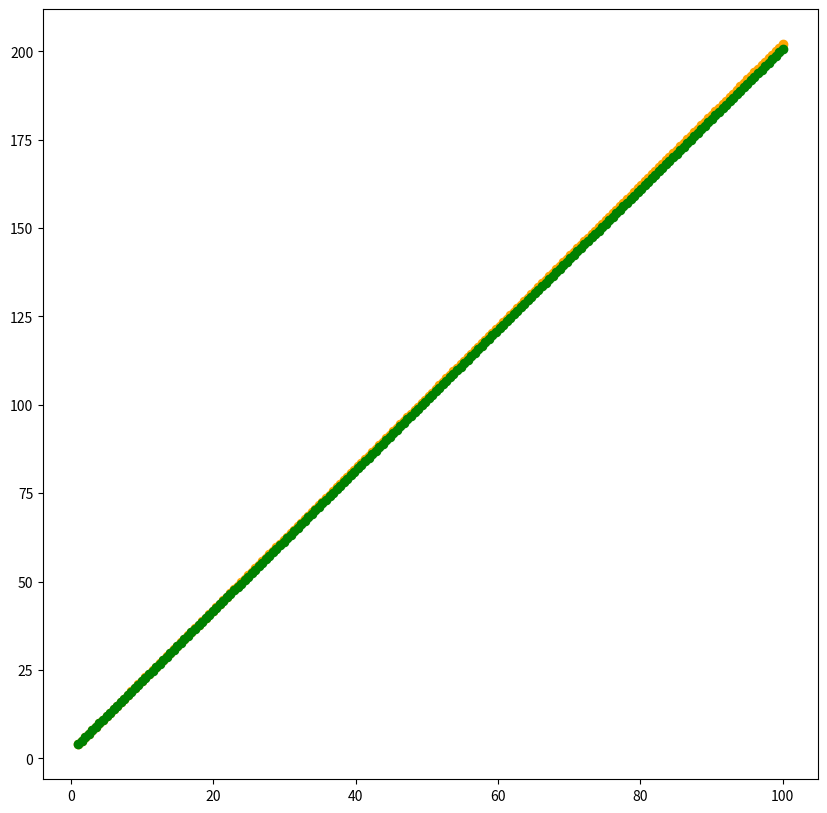
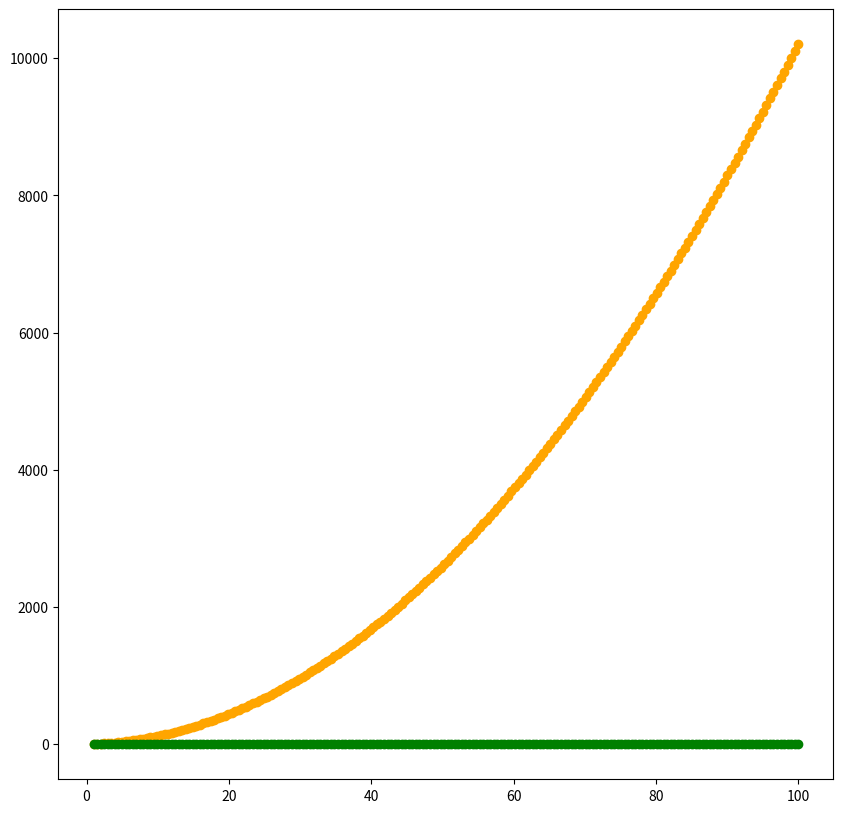

The script that saved these images, in order:
# -*- coding: utf-8 -*-
"""
Created on Sat Oct 28 17:07:20 2023

@author: pdlia
"""

import numpy as np
import matplotlib.pyplot as plt


def line(data):
    return np.array(data)


def dline(data):
    return np.ones_like(data[0])


#
def sigmoid(data):
    return 1 / (1 + np.exp(-data))


#
#
def dsigmoid(data):
    return sigmoid(data) * (1 - sigmoid(data))


def lineral(data):
    return 2 * data + 2


def quadratic(data):
    return data ** 2 + 2 * data + 1


# class Network:
#     def __init__(self, sizes):
#         self.number_layers = len(sizes)
#         self.sizes = np.array(sizes)
#         self.learning_rate = 0.005
#        # self.biases = ([np.random.randn(y, 1) for y in sizes[1:]])
#         self.weights = [np.random.randn(y, x) for x, y in zip(sizes[:-1], sizes[1:])]
#         # self.p = np.sum(np.delete(self.sizes, [0,-1]))
#         # self.beta = 0.7*(self.p)**(sizes[0])
#         # self.sum = []
#         # for j in range(len(self.weights)):
#         #   self.sumj = np.sqrt(sum(i*i for i in self.weights[j]))
#         #   self.weights[j] = (self.beta*self.weights[j])/self.sumj
#
#     def forward(self, a):
#         for weight in self.weights:
#             a = line(np.dot(weight, a))
#         return a
#
#     # def cost(self, predict, y):
#     #     return np.mean(np.sum((y - predict) ** 2))
#
#     def backprop(self, data, value):
#         #delta_bias = [np.zeros(b.shape) for b in self.biases]
#         activation = data
#         delta_weight = [np.zeros(weight.shape) for weight in self.weights]
#         activations = [activation]
#         cost = value - self.forward(activation)  # self.cost(self.forward(data), value)
#         z_in = []
#         for weight in self.weights:  # ,self.biases):
#             z = np.dot(weight, activation)
#             z_in.append(z)
#             activation = line(z)
#             activations.append(activation)
#         sigma = cost * dline(z_in[-1])
#         delta_weight[-1] = np.dot(sigma, activations[-2].T)
#         #delta_bias[-1] = sigma
#
#         for layer in range(2, self.number_layers):
#             z = z_in[-layer]
#             sigma_in = np.dot(self.weights[-layer + 1].T, sigma)
#             sigma = sigma_in * dline(z)
#             delta_weight[-layer] = np.dot(sigma, activations[-layer - 1].T)
#          #   delta_bias[-layer] = sigma
#         return delta_weight #delta_bias
#
#     def train(self, argument, value, epochs):
#         data = np.c_[argument, value]
#
#         for i in range(epochs):
#             np.random.shuffle(data)
#             for j in range(len(data)):
#                 delta_weight = self.backprop(np.array((data[j][0],data[j][1])).reshape(2,1),data[j][2].reshape(1,1))#[self.backprop(x,y) for x, y in zip(data[:, 0].reshape(len(data), 1), data[:, 1].reshape(len(data), 1))]
#                 self.weights = [weight - self.learning_rate * delta for weight, delta in
#                             zip(self.weights, delta_weight)]  # list(map(sum, zip(self.weights, delta_weight)))
#                # self.biases =[bias - self.learning_rate * delta for bias, delta in
#             #            zip(self.biases, delta_bias)]
#         return self.weights#, self.biases
#


class LinearApproximation:
    def __init__(self):
        self.weights = np.random.randn()
        self.bias = np.random.randn()

    def train(self, argument, value, learning_rate=0.1, epochs=510):
        for _ in range(epochs):
            predict = self.predict(argument)
            delta_weight = (1 / len(argument)) * np.dot(argument.T, (predict - value))
            delta_bias = (1 / len(argument)) * np.sum(predict - value)
            self.weights -= learning_rate * delta_weight
            self.bias -= learning_rate * delta_bias

    def predict(self, argument):
        return self.weights * argument + self.bias


class MLP:
    def __init__(self):
        self.Weight_1 = np.random.randn(1, 10)  # Веса первого слоя
        self.Weight_2 = np.random.randn(10, 1)  # Веса второго слоя

    def forward(self, argument):
        self.z2 = np.dot(argument, self.Weight_1)
        self.a2 = sigmoid(self.z2)
        self.z3 = np.dot(self.a2, self.Weight_2)
        predict = self.z3
        return predict

    def backward(self, argument, value, predict, learning_rate):
        delta3 = (predict - value)
        delta_Weight_2 = np.dot(self.a2.T, delta3)

        delta2 = np.dot(delta3, self.Weight_2.T) * dsigmoid(self.z2)
        delta_Weight_1 = np.dot(argument.T, delta2)

        self.Weight_2 -= learning_rate * delta_Weight_2
        self.Weight_1 -= learning_rate * delta_Weight_1

    def train(self, argument, value, epochs=1000, learning_rate=0.1):
        for epoch in range(epochs):
            predict = self.forward(argument)
            self.backward(argument, value, predict, learning_rate)


if __name__ == '__main__':
    x_train = np.linspace(0, 1, 100).reshape(-1, 1)
    y_train_line = lineral(x_train)
    y_train_quadratic = quadratic(x_train)

    x_test = np.linspace(100, 1, 200).reshape(-1, 1)
    y_test_line = lineral(x_test)
    y_test_quadratic = quadratic(x_test)

    Line_Aproximate = LinearApproximation()
    Line_Aproximate.train(x_train, y_train_line)
    y_predict_line = Line_Aproximate.predict(x_test)

    Math_Aproximate = MLP()
    Math_Aproximate.train(x_train, y_train_quadratic)
    y_predict_quadratic = Math_Aproximate.forward(x_test)


    plt.figure(figsize=(10, 10))
    plt.scatter(x=x_test, y=y_test_line, color='orange')
    plt.scatter(x=x_test, y=y_predict_line, color='green')

    plt.figure(figsize=(10, 10))
    plt.scatter(x=x_test, y=y_test_quadratic, color='orange')
    plt.scatter(x=x_test, y=y_predict_quadratic, color='green')

    plt.show()
